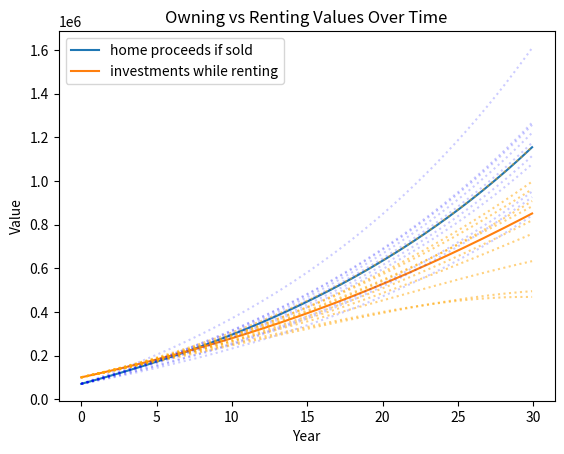
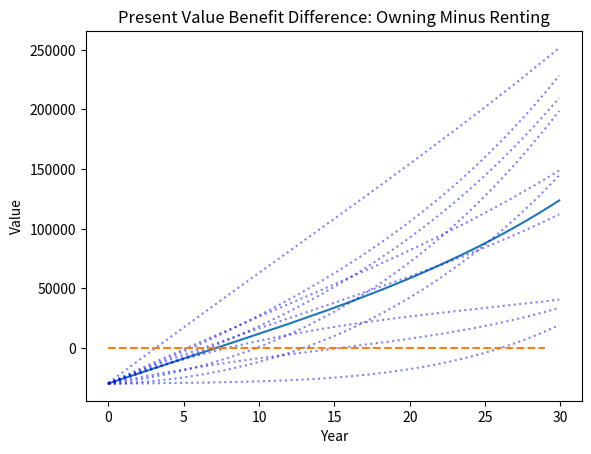

These charts were generated, in order, by the following Python code:
import math
from matplotlib import pyplot as plt
import numpy as np

# ******************** PARAMETERS FOR THE MODEL ********************************** #

# ******************** KNOWN PARAMETERS ********************************** #
# I call these "known" because you know these before you buy the home in question. There's little doubt here,
# and you should feel confident setting these knobs when considering a purchase. Most of the "exploration"
# will come from the assumed parameters in the section below.

# How much is the house you're looking to buy, in dollars?
PURCHASE_PRICE = 500000

# What percent of the purchase price are you willing to put down?
DOWN_PAYMENT_PERCENTAGE = 20

# What interest rate did you qualify for? A percentage value, i.e. "6.6" is "a 6.6% interest rate".
INTEREST_RATE = 6.6

# What is the term of the mortgage? Usually 15 or 30. This calculator does not model adjustable-rate mortgages.
YEARS_OF_MORTGAGE = 30

# What is the initial home insurance estimate, in dollars per year?
# NOTE: This will be modeled as growing once every 12 months, per the assumed general inflation rate.
HOME_INSURANCE = 1000

# What is the property tax rate for your prospective home, as a percentage of the home's value?
# NOTE: This will model as growing only once every 12 months. The percentage remains the same, but as the home's value grows,
# naturally the payment will grow as well. In most places, tax-assessed value correlates strongly with home value, but
# this could be very different if you live in California.
PROPERTY_TAX_RATE = 1.5

# In dollars, how much do you currently pay in rent, or how much would you pay in rent if you don't live in this prospective home?
RENT = 2400

# This is the Private Mortgage Insurance rate you qualify for, as a percentage of the debt.
# This is only applied if your down payment is below 20%. It will add an insurance cost to your monthly payment
# so long as the loan-to-value ratio exceeds 80%, and will automatically terminate when the ratio drops below 80%,
# whether that results from paying down your principal or home apprecation or a combination of the two.
# Based on federal law, it will also end halfway through the mortgage term automatically, even if none of the
# above conditions are satisfied. 
PMI_RATE = 1.5

# Add Homeowner's Assocation fees if the home you are looking at has them. 
# It's assumed to increase once per year at the rate of assumed general inflation.
# This is the current monthly HOA fee, in dollars.
HOA_FEES = 0
# ******************** END KNOWN PARAMETERS ********************************** #

# ******************** ASSUMED PARAMETERS ********************************** #
# These are all educated guesses and start at some reasonable assumptions. This is where things get wonky, 
# and playing with these numbers lets you better understand just how much is out of your hands.
# You can also play around with additional simulations (parameters below) to give a few of these some variance.
# I've attempted to order these in what I expect, under most circumstances, to be the most impacful.

# How much will we assume the home's value appreciates over time, as a percentage of the home's value per year?
# e.g. a value of "3" here assumes the home accrues 3% of its value per year.
ASSUMED_ANNUAL_APPRECATION = 3

# How much do you expect the after-tax annual return on your investments to be?
AFTER_TAX_ANNUAL_RETURN_ON_INVESTMENTS = 5

# How much do we assume inflation is generally, as a percentage per year? e.g. 3 is "3% inflation per year".
ASSUMED_INFLATION = 3

# If you rent, how much do you expect your rent to increase, as a percent of your rent per year?
# A value of 3 means you expect your rent to increase 3% per year.
# If you don't have rent control or any data on your rental zip code, you can just use the same value as ASSUMED_INFLATION.
RENTAL_ANNUAL_INFLATION = 2

# What is your marginal income tax rate, as a percentage of income?
MARGINAL_INCOME_TAX = 24

# How much do you expect to spend on maintenance/renovations for the home, as a percentage of the home's value per year?
ANNUAL_MAINTENANCE = 2

# How much do you expect it to cost to sell the house, as a percent of its value?
# A basic assumption is "6" for 6 percent: 3% for each agent of the real estate transaction. 
TRANSACTION_COST = 6

# ******************** END ASSUMED PARAMETERS ********************************** #

# ******************** MODEL PARAMETERS FOR VARIED SIMULATIONS ******************* # 
# These two parameters allow you to run multiple simulations at once.
# Each simulation adds a bit of variance to four of the assumed parameters, listed in order:
# home appreciation, anual investment return, inflation, and rental inflation.
#
# What this does is takes the values you set above as the default value and continues
# to graph them as a solid line. Then it runs additional simulations (the number of which
# can be set below) but adds a bit of variance to each of those four values
# every time it starts over and runs a new simulation. 
# 
# The way variance is added is by assuming each of the parameters follows a random normal
# distribution whose mean is the value you set. The VARIANCE value refers one standard deviation
# around the mean you provided. So we take a normal sample for each value before running a new simulation.
# The results of those simulations are drawn as dotted lines on the resulting graphs.
#
# This is useful for showing you how much a little variance in only four of these parameters
# that are completely out of your control can have enormous impact on the financial outcome.

# How many simulations do you want, in addition to the default one using your provided values?
# Set this to 0 if you don't want any additional simulations.
NUM_ADDITIONAL_SIMULATIONS = 10

# Set the variance (1 standard deviation) for each of the four assumed parameters.
VARIANCES = [
    0.5,    # ASSUMED_ANNUAL_APPRECATION
    0.5,    # AFTER_TAX_ANNUAL_RETURN_ON_INVESTMENTS
    0.5,    # ASSUMED_INFLATION
    0.5,    # RENTAL_ANNUAL_INFLATION
]

# ******************** END MODEL PARAMETERS FOR MULTI-SIMULATION ******************* # 


# ******************** DO NOT CHANGE ANYTHING BELOW THIS LINE ********************************** #

num_periodic_payments = YEARS_OF_MORTGAGE * 12
periodic_interest_rate = INTEREST_RATE / 100 / 12
discount_factor_helper = math.pow((1+periodic_interest_rate), num_periodic_payments)
discount_factor = (discount_factor_helper - 1) / (periodic_interest_rate * discount_factor_helper)
down_payment = PURCHASE_PRICE * DOWN_PAYMENT_PERCENTAGE / 100
mortgage_payment = round((PURCHASE_PRICE - down_payment) / discount_factor, 2)

print("Your down payment will be ${}".format(down_payment))
print("Your monthly mortgage payment, excluding insurance and taxes, will be ${}".format(mortgage_payment))

# ******************** CODE THAT BUILDS AND RUNS THE MODEL ********************************** #
breakeven_periods = []
net_cashes = []
equities_while_renting = []
present_value_benefits = []

def simulate(assumed_annual_apprecation, after_tax_investment_return, inflation, rental_inflation):
    appreciation_per_period = 1+assumed_annual_apprecation/100 / 12
    home_values = [PURCHASE_PRICE]
    debt = [PURCHASE_PRICE - down_payment]
    equity_in_home = [down_payment]
    
    fixed_costs = {}
    fixed_costs['insurance'] = [HOME_INSURANCE/12]
    fixed_costs['property_tax'] = [PROPERTY_TAX_RATE/100/12*PURCHASE_PRICE]
    fixed_costs['maintenance'] = []
    
    income_tax_savings = []
    
    interest_on_debt = []
    paid_principal = []
    transaction_cost = [TRANSACTION_COST/100*PURCHASE_PRICE]
    net_cash = []
    rent = [RENT]
    cash_outflow = []
    equity_while_renting = [down_payment]
    breakeven = False
    breakeven_period = None
    pmi = [0]
    pmi_ended = (DOWN_PAYMENT_PERCENTAGE >= 20)
    hoa = [HOA_FEES]
    present_value_benefit = []
    
    for month in range(0, num_periodic_payments):
        home_values.append(home_values[-1]*appreciation_per_period)
        interest_on_debt.append(round(periodic_interest_rate*debt[-1], 2))
        paid_principal.append(mortgage_payment-interest_on_debt[-1])
        debt.append(debt[-1]-paid_principal[-1])
        fixed_costs['maintenance'].append(ANNUAL_MAINTENANCE/12/100 * home_values[-1])
        income_tax_savings.append(interest_on_debt[-1]*MARGINAL_INCOME_TAX/100)
        equity_in_home.append(home_values[-1] - debt[-1])
    
        if (month % 12) == 0 and month != 0:
            fixed_costs['insurance'].append(fixed_costs['insurance'][-1] * (1+inflation/100))
            fixed_costs['property_tax'].append(PROPERTY_TAX_RATE/100/12*home_values[-1])
            rent.append(rent[-1]*(1+rental_inflation/100))
            hoa.append(hoa[-1]*(1+inflation/100))
        elif month != 0:
            fixed_costs['insurance'].append(fixed_costs['insurance'][-1])
            fixed_costs['property_tax'].append(fixed_costs['property_tax'][-1])
            transaction_cost.append(TRANSACTION_COST/100 * home_values[-1])
            rent.append(rent[-1])
            hoa.append(hoa[-1])
    
        if not pmi_ended:
            loan_to_value = debt[-1] / home_values[-1]
            if loan_to_value <= 0.8 or month > (YEARS_OF_MORTGAGE * 12/2):
                pmi_ended = True
                pmi.append(0)
            else:
                pmi.append(PMI_RATE/100/12 * debt[-1])
    
        cash_outflow.append(interest_on_debt[-1]+fixed_costs['insurance'][-1] + fixed_costs['maintenance'][-1] + fixed_costs['property_tax'][-1] + pmi[-1] +hoa[-1] - income_tax_savings[-1])
        net_cash.append(home_values[-1] - transaction_cost[-1] - debt[-1])
        equity_while_renting.append((equity_while_renting[-1]+cash_outflow[-1]-rent[-1])*(1+after_tax_investment_return/12/100))
        present_value_benefit.append((net_cash[-1] - equity_while_renting[-1])/math.pow(1+inflation/100/12, month))
    
        if not breakeven and net_cash[-1] > equity_while_renting[-1]:
            breakeven = True
            breakeven_period = month 

    breakeven_periods.append(breakeven_period)
    net_cashes.append(net_cash)
    equities_while_renting.append(equity_while_renting)
    present_value_benefits.append(present_value_benefit)



simulate(ASSUMED_ANNUAL_APPRECATION, AFTER_TAX_ANNUAL_RETURN_ON_INVESTMENTS, ASSUMED_INFLATION, RENTAL_ANNUAL_INFLATION)

for _ in range(0, NUM_ADDITIONAL_SIMULATIONS):
    simulate(np.random.normal(ASSUMED_ANNUAL_APPRECATION, VARIANCES[0]),
             np.random.normal(AFTER_TAX_ANNUAL_RETURN_ON_INVESTMENTS, VARIANCES[1]),
             np.random.normal(ASSUMED_INFLATION, VARIANCES[2]),
             np.random.normal(RENTAL_ANNUAL_INFLATION, VARIANCES[3]))

if NUM_ADDITIONAL_SIMULATIONS == 0:
    if breakeven_periods[0]:
        print("It will take {} years to break even.".format(round(breakeven_periods[0]/12, 2)))
    else:
        print("It will always be better to rent.")
else:
    breakeven_times = len(breakeven_periods) - breakeven_periods.count(None)
    filtered = [x for x in breakeven_periods if x is not None]
    average_breakeven, min_breakeven, max_breakeven = None, None, None
    if len(filtered) > 0:
        average_breakeven = round(np.average(filtered)/12, 2)
        min_breakeven = round(np.min(filtered)/12, 2)
        max_breakeven = round(np.max(filtered)/12, 2)
    if breakeven_periods.count(None) == 0:
        print("After {} attempts, you always break even. It takes on average {} years.".format(breakeven_times, average_breakeven))
        print("Breaking even could take as little as {} years or as long as {} years.".format(min_breakeven, max_breakeven))
    elif breakeven_times == 0:
        print("After {} attempts, you never break even. It'll always be better to rent.".format(len(breakeven_periods)))
    else:
        print("You break even in {} out of {} simulations. When you break even it takes on average {} years.".format(
            breakeven_times, len(breakeven_periods), average_breakeven))
        print("Breaking even could take as little as {} years or as long as {} years.".format(min_breakeven, max_breakeven))

print("The average ending present value benefit of owning over renting is ${}".format(round(np.average([x[-1] for x in present_value_benefits]), 2)))

years = np.arange(0, YEARS_OF_MORTGAGE, 1/12)

_, ax1 = plt.subplots()
ax1.set(xlabel="Year", ylabel="Value")
plt.plot(years, net_cashes[0], label="home proceeds if sold")
plt.plot(years, equities_while_renting[0][1:], label="investments while renting")
plt.legend()
plt.title("Owning vs Renting Values Over Time")
for i in range(1, len(net_cashes)):
    plt.plot(years, net_cashes[i], ':', alpha=0.2, color='blue')
    plt.plot(years, equities_while_renting[i][1:], ':', alpha=0.5, color='orange')

_, ax2 = plt.subplots()
ax2.set(xlabel="Year", ylabel="Value")
plt.plot(years, present_value_benefits[0])
plt.title("Present Value Benefit Difference: Owning Minus Renting")
for i in range(1, len(present_value_benefits)):
    plt.plot(years, present_value_benefits[i], ':', alpha=0.5, color='blue')
plt.plot([0] * np.arange(0, YEARS_OF_MORTGAGE), '--')
plt.show()